The GitHub repository dilipraj-dev/AI_Based_Smart_Parking_Occupancy_Detection contains a labelled image folder "dataset" with 2 categories: occupied, vacant. Examples follow, each with its label.

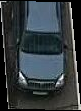
Label: occupied

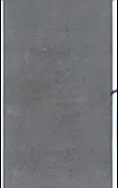
Label: vacant

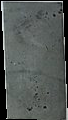
Label: vacant

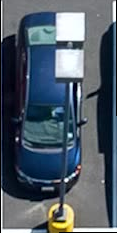
Label: occupied

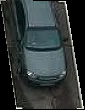
Label: occupied

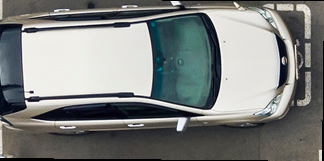
Label: occupied
